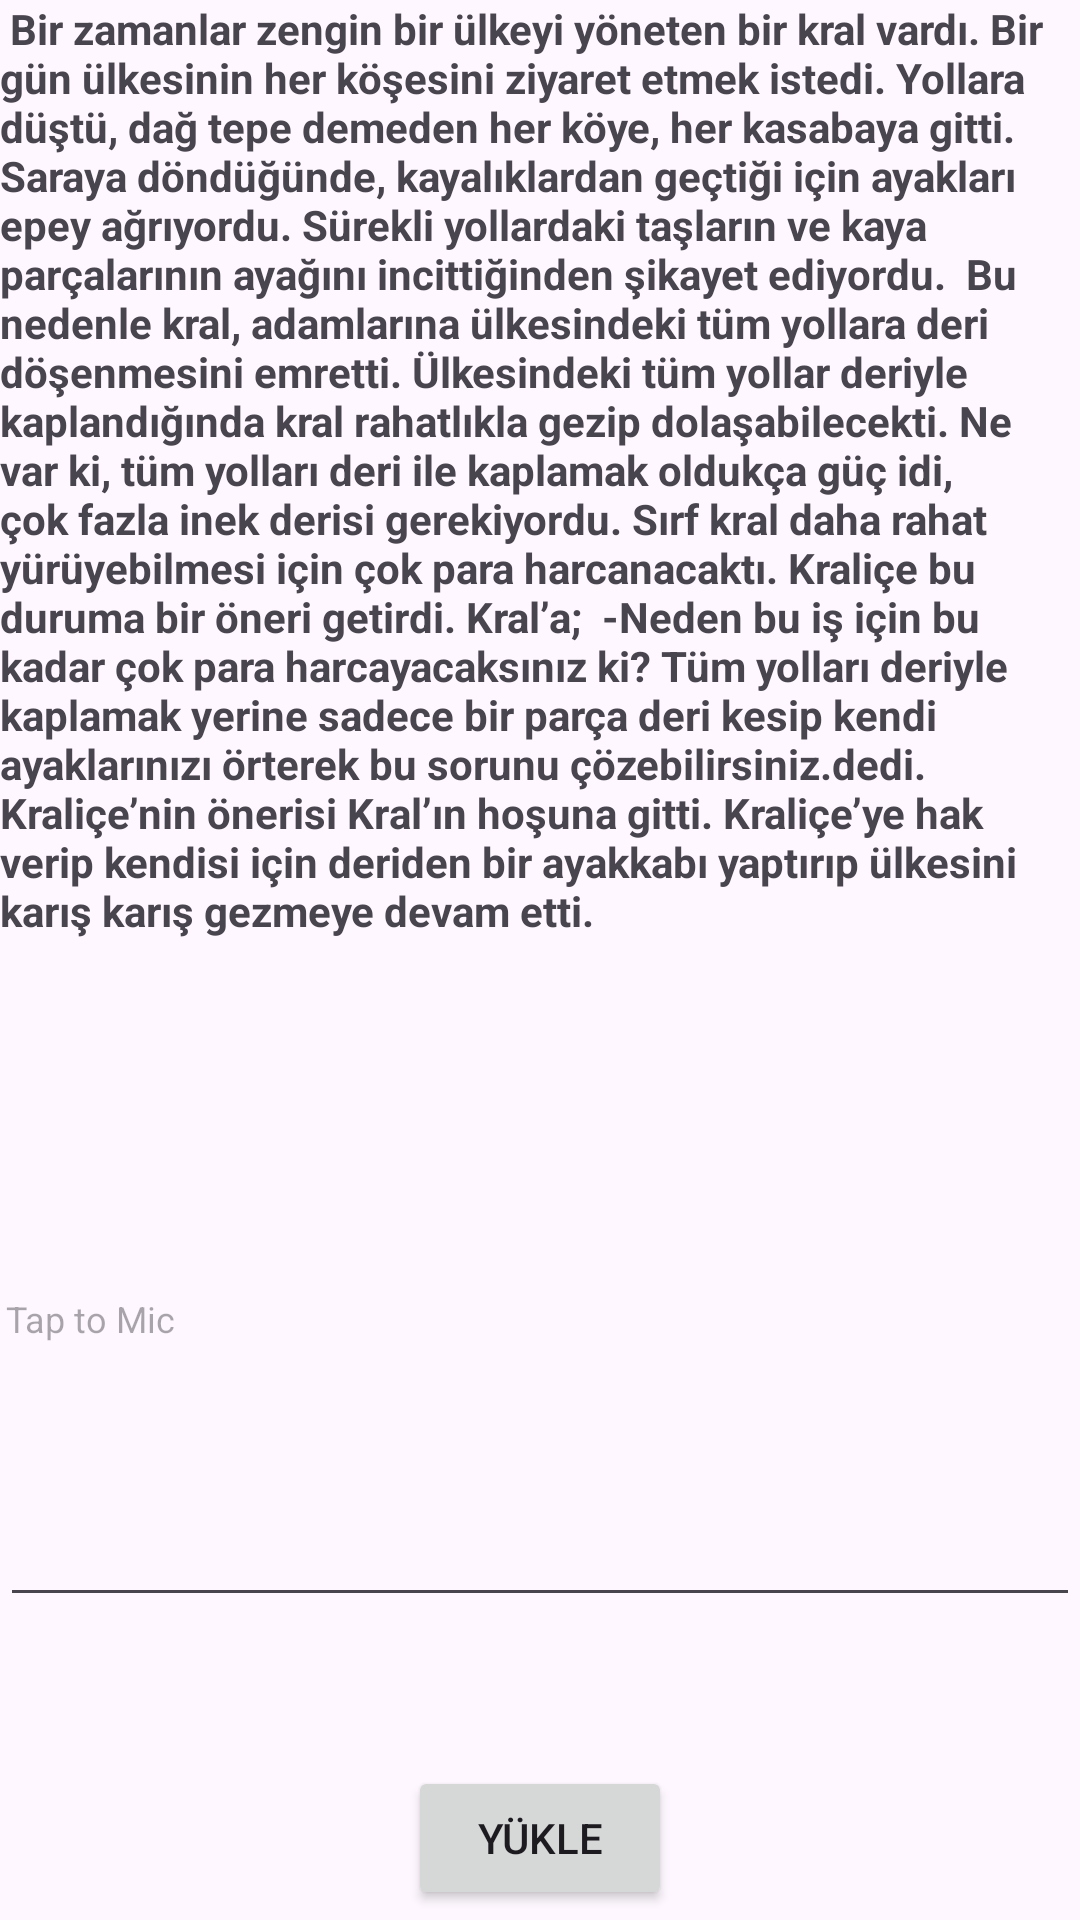

Write the Android layout XML for this screen, with the resource values it uses.
<!-- AndroidManifest.xml: application theme Theme.SpeechToText3 -->
<!-- res/layout/activity_speech_to_text.xml -->
<?xml version="1.0" encoding="utf-8"?>
<RelativeLayout xmlns:android="http://schemas.android.com/apk/res/android"
    xmlns:tools="http://schemas.android.com/tools"
    android:layout_width="match_parent"
    android:layout_height="match_parent"
    tools:context=".SpeechToText">

    <EditText
        android:id="@+id/editText"
        android:layout_width="match_parent"
        android:layout_height="232dp"
        android:layout_below="@+id/image"
        android:layout_alignParentStart="true"
        android:layout_alignParentEnd="true"
        android:layout_alignParentBottom="true"
        android:layout_marginStart="0dp"
        android:layout_marginTop="20dp"
        android:layout_marginEnd="0dp"
        android:layout_marginBottom="101dp"
        android:hint="@string/tap_to_button"
        android:padding="2dp"
        android:textAlignment="textStart"
        android:textColor="#000000"
        android:textSize="12sp" />

    <ImageView
        android:id="@+id/image"
        android:layout_width="wrap_content"
        android:layout_height="wrap_content"
        android:layout_alignParentStart="false"
        android:layout_centerInParent="true"
        android:src="@drawable/baseline_mic_24" />

    <TextView
        android:id="@+id/textView"
        android:layout_width="match_parent"
        android:layout_height="match_parent"
        android:layout_above="@+id/image"
        android:layout_alignParentTop="true"
        android:layout_centerHorizontal="true"
        android:layout_marginTop="0dp"
        android:layout_marginBottom="-4dp"
        android:text=" Bir zamanlar zengin bir ülkeyi yöneten bir kral vardı. Bir gün ülkesinin her köşesini ziyaret etmek istedi. Yollara düştü, dağ tepe demeden her köye, her kasabaya gitti. Saraya döndüğünde, kayalıklardan geçtiği için ayakları epey ağrıyordu. Sürekli yollardaki taşların ve kaya parçalarının ayağını incittiğinden şikayet ediyordu.  Bu nedenle kral, adamlarına ülkesindeki tüm yollara deri döşenmesini emretti. Ülkesindeki tüm yollar deriyle kaplandığında kral rahatlıkla gezip dolaşabilecekti. Ne var ki, tüm yolları deri ile kaplamak oldukça güç idi, çok fazla inek derisi gerekiyordu. Sırf kral daha rahat yürüyebilmesi için çok para harcanacaktı. Kraliçe bu duruma bir öneri getirdi. Kral’a;  -Neden bu iş için bu kadar çok para harcayacaksınız ki? Tüm yolları deriyle kaplamak yerine sadece bir parça deri kesip kendi ayaklarınızı örterek bu sorunu çözebilirsiniz.dedi.  Kraliçe’nin önerisi Kral’ın hoşuna gitti. Kraliçe’ye hak verip kendisi için deriden bir ayakkabı yaptırıp ülkesini karış karış gezmeye devam etti. "
        android:textSize="14sp"
        android:textStyle="bold" />

    <Button
        android:id="@+id/yukle"
        android:layout_width="wrap_content"
        android:layout_height="wrap_content"
        android:layout_above="@+id/editText"
        android:layout_centerHorizontal="true"
        android:layout_marginLeft="100dp"
        android:layout_marginRight="100dp"
        android:layout_marginBottom="-317dp"
        android:text="YÜKLE" />

</RelativeLayout>
<!-- resources referenced by this layout -->
<resources>
  <string name="tap_to_button">Tap to Mic</string>
  <style name="Theme.SpeechToText3" parent="Base.Theme.SpeechToText3" />
  <style name="Base.Theme.SpeechToText3" parent="Theme.Material3.DayNight.NoActionBar">
          
          
      </style>
</resources>
